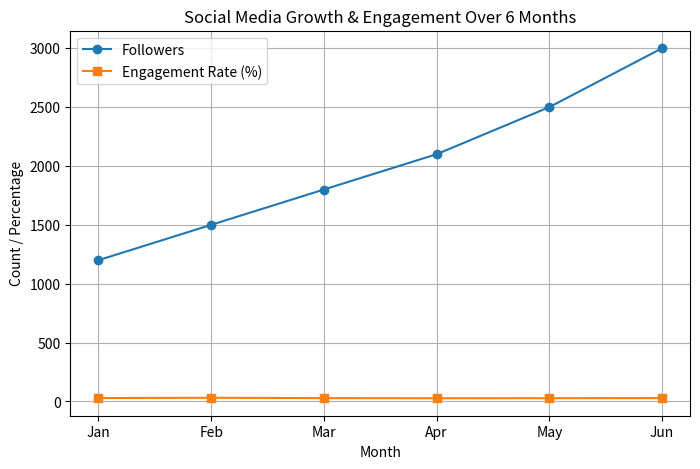

Python code for this plot:
import pandas as pd
import matplotlib.pyplot as plt

#data of a person social media account
data = {
    'Month': ['Jan', 'Feb', 'Mar', 'Apr', 'May', 'Jun'],
    'Followers': [1200, 1500, 1800, 2100, 2500, 3000],
    'Likes': [300, 400, 450, 500, 600, 750],
    'Shares': [50, 70, 65, 80, 100, 120]
}


df = pd.DataFrame(data)


print("First few rows of the dataset:")
print(df.head())

print("\nSummary statistics:")
print(df.describe())


df['EngagementRate'] = ((df['Likes'] + df['Shares']) / df['Followers']) * 100
print("\nData with Engagement Rate column:")
print(df)


plt.figure(figsize=(8,5))
plt.plot(df['Month'], df['Followers'], marker='o', label='Followers')
plt.plot(df['Month'], df['EngagementRate'], marker='s', label='Engagement Rate (%)')
plt.title('Social Media Growth & Engagement Over 6 Months')
plt.xlabel('Month')
plt.ylabel('Count / Percentage')
plt.legend()
plt.grid(True)
plt.show()
